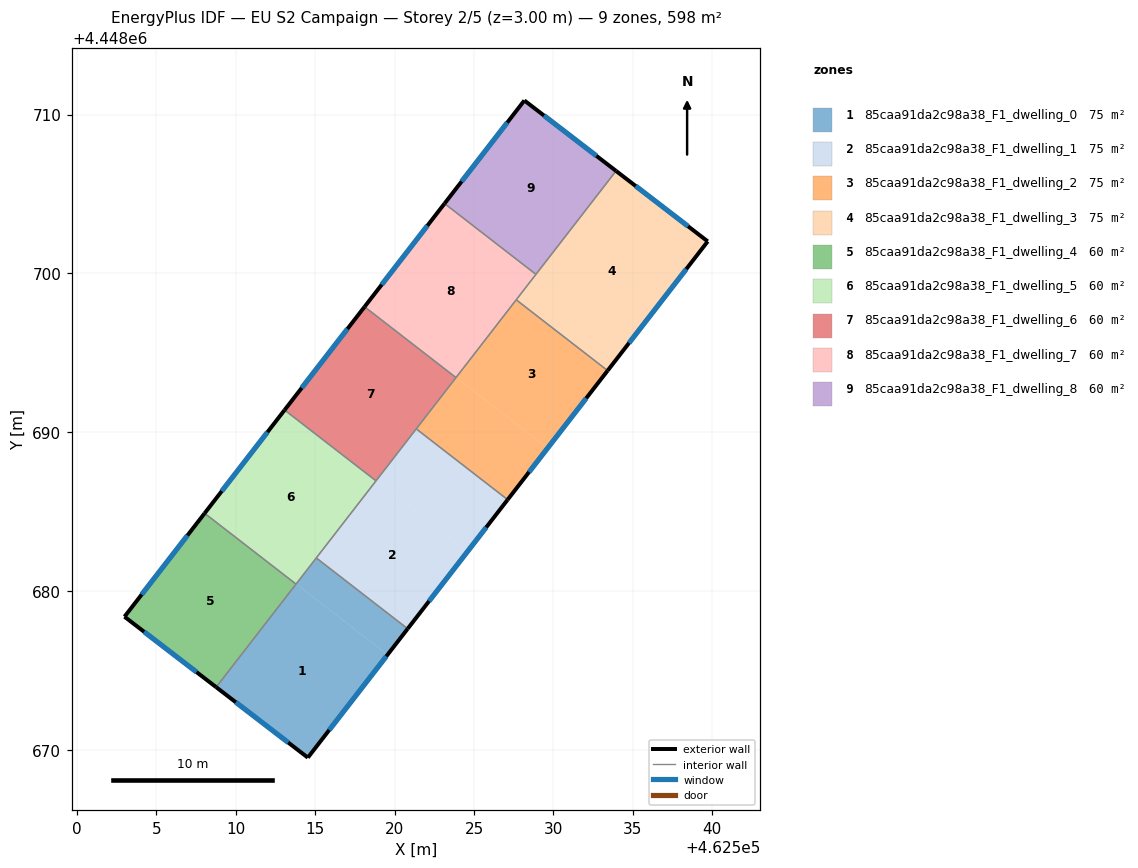
=== STOREY PLAN SPEC (per zone: floor XY polygon, exterior-wall plan segments, windows/doors) ===
zone 1: 85caa91da2c98a38_F1_dwelling_0  (74.8 m²)
  floor: (462519.56, 4448676.00) (462514.54, 4448669.52) (462508.77, 4448673.96) (462513.80, 4448680.46)
  floor: (462520.82, 4448677.64) (462519.56, 4448676.00) (462513.80, 4448680.46) (462515.07, 4448682.09)
  exterior wall: (462514.54, 4448669.52) – (462520.82, 4448677.64)  [10.3 m]
    window: (462515.88, 4448671.26) – (462519.48, 4448675.90)  [10.1 m²]
  exterior wall: (462508.77, 4448673.96) – (462514.54, 4448669.52)  [7.3 m]
    window: (462510.00, 4448673.01) – (462513.30, 4448670.47)  [7.1 m²]
  interior walls: 3
zone 2: 85caa91da2c98a38_F1_dwelling_1  (74.8 m²)
  floor: (462524.59, 4448682.50) (462520.82, 4448677.64) (462515.07, 4448682.09) (462518.84, 4448686.96)
  floor: (462527.12, 4448685.76) (462524.59, 4448682.50) (462518.84, 4448686.96) (462521.36, 4448690.22)
  exterior wall: (462520.82, 4448677.64) – (462527.12, 4448685.76)  [10.3 m]
    window: (462522.17, 4448679.38) – (462525.77, 4448684.02)  [10.1 m²]
  interior walls: 4
zone 3: 85caa91da2c98a38_F1_dwelling_2  (74.8 m²)
  floor: (462533.41, 4448693.89) (462529.62, 4448689.00) (462523.87, 4448693.46) (462527.66, 4448698.34)
  floor: (462529.62, 4448689.00) (462527.12, 4448685.76) (462521.36, 4448690.22) (462523.87, 4448693.46)
  exterior wall: (462527.12, 4448685.76) – (462533.41, 4448693.89)  [10.3 m]
    window: (462528.46, 4448687.50) – (462532.06, 4448692.15)  [10.1 m²]
  interior walls: 4
zone 4: 85caa91da2c98a38_F1_dwelling_3  (74.8 m²)
  floor: (462539.71, 4448702.02) (462533.41, 4448693.89) (462527.66, 4448698.34) (462533.94, 4448706.46)
  exterior wall: (462539.71, 4448702.02) – (462533.94, 4448706.46)  [7.3 m]
    window: (462538.47, 4448702.97) – (462535.18, 4448705.51)  [7.1 m²]
  exterior wall: (462533.41, 4448693.89) – (462539.71, 4448702.02)  [10.3 m]
    window: (462534.76, 4448695.63) – (462538.36, 4448700.28)  [10.1 m²]
  interior walls: 3
zone 5: 85caa91da2c98a38_F1_dwelling_4  (59.8 m²)
  floor: (462513.78, 4448680.46) (462508.76, 4448673.97) (462503.00, 4448678.39) (462508.04, 4448684.91)
  floor: (462513.79, 4448680.45) (462508.77, 4448673.96) (462508.76, 4448673.97) (462513.78, 4448680.46)
  exterior wall: (462503.00, 4448678.39) – (462508.77, 4448673.96)  [7.3 m]
    window: (462504.23, 4448677.44) – (462507.53, 4448674.91)  [7.1 m²]
  exterior wall: (462508.04, 4448684.91) – (462503.00, 4448678.39)  [8.2 m]
    window: (462506.96, 4448683.51) – (462504.08, 4448679.79)  [8.1 m²]
  interior walls: 2
zone 6: 85caa91da2c98a38_F1_dwelling_5  (59.8 m²)
  floor: (462518.83, 4448686.95) (462513.80, 4448680.46) (462508.05, 4448684.92) (462513.07, 4448691.40)
  floor: (462513.79, 4448680.47) (462513.78, 4448680.46) (462508.04, 4448684.91) (462508.05, 4448684.92)
  exterior wall: (462513.07, 4448691.41) – (462508.04, 4448684.91)  [8.2 m]
    window: (462512.00, 4448690.01) – (462509.12, 4448686.30)  [8.1 m²]
  interior walls: 4
zone 7: 85caa91da2c98a38_F1_dwelling_6  (59.8 m²)
  floor: (462523.86, 4448693.45) (462518.84, 4448686.96) (462513.08, 4448691.42) (462518.11, 4448697.90)
  floor: (462518.84, 4448686.96) (462518.83, 4448686.95) (462513.07, 4448691.40) (462513.08, 4448691.42)
  exterior wall: (462518.11, 4448697.90) – (462513.07, 4448691.41)  [8.2 m]
    window: (462517.03, 4448696.51) – (462514.15, 4448692.80)  [8.1 m²]
  interior walls: 4
zone 8: 85caa91da2c98a38_F1_dwelling_7  (59.8 m²)
  floor: (462528.90, 4448699.95) (462523.87, 4448693.46) (462518.12, 4448697.91) (462523.14, 4448704.40)
  floor: (462523.87, 4448693.46) (462523.86, 4448693.45) (462518.11, 4448697.90) (462518.12, 4448697.91)
  exterior wall: (462523.14, 4448704.40) – (462518.11, 4448697.90)  [8.2 m]
    window: (462522.06, 4448703.01) – (462519.19, 4448699.30)  [8.1 m²]
  interior walls: 4
zone 9: 85caa91da2c98a38_F1_dwelling_8  (59.8 m²)
  floor: (462533.94, 4448706.46) (462528.91, 4448699.96) (462523.15, 4448704.41) (462528.17, 4448710.89)
  floor: (462528.91, 4448699.96) (462528.90, 4448699.95) (462523.14, 4448704.40) (462523.15, 4448704.41)
  exterior wall: (462528.17, 4448710.89) – (462523.14, 4448704.40)  [8.2 m]
    window: (462527.09, 4448709.50) – (462524.22, 4448705.79)  [8.0 m²]
  exterior wall: (462533.94, 4448706.46) – (462528.17, 4448710.89)  [7.3 m]
    window: (462532.70, 4448707.41) – (462529.41, 4448709.94)  [7.1 m²]
  interior walls: 2

=== DERIVED (storey summary) ===
Building: EU S2 Campaign
Storey: 2 of 5  (floor level z = 3.00 m)
Storey gross floor area: 598.3 m²
Zones on this storey: 9
  - 85caa91da2c98a38_F1_dwelling_0: floor 74.8 m²; exterior wall 17.5 m (52.6 m²); 2 window(s) 17.2 m²; WWR 32.7%
  - 85caa91da2c98a38_F1_dwelling_1: floor 74.8 m²; exterior wall 10.3 m (30.8 m²); 1 window(s) 10.1 m²; WWR 32.7%
  - 85caa91da2c98a38_F1_dwelling_2: floor 74.8 m²; exterior wall 10.3 m (30.8 m²); 1 window(s) 10.1 m²; WWR 32.7%
  - 85caa91da2c98a38_F1_dwelling_3: floor 74.8 m²; exterior wall 17.6 m (52.7 m²); 2 window(s) 17.2 m²; WWR 32.7%
  - 85caa91da2c98a38_F1_dwelling_4: floor 59.8 m²; exterior wall 15.5 m (46.5 m²); 2 window(s) 15.2 m²; WWR 32.7%
  - 85caa91da2c98a38_F1_dwelling_5: floor 59.8 m²; exterior wall 8.2 m (24.7 m²); 1 window(s) 8.1 m²; WWR 32.7%
  - 85caa91da2c98a38_F1_dwelling_6: floor 59.8 m²; exterior wall 8.2 m (24.7 m²); 1 window(s) 8.1 m²; WWR 32.7%
  - 85caa91da2c98a38_F1_dwelling_7: floor 59.8 m²; exterior wall 8.2 m (24.7 m²); 1 window(s) 8.1 m²; WWR 32.7%
  - 85caa91da2c98a38_F1_dwelling_8: floor 59.8 m²; exterior wall 15.5 m (46.5 m²); 2 window(s) 15.2 m²; WWR 32.7%
Zone adjacency (shared interzone walls):
  - 85caa91da2c98a38_F1_dwelling_0 ↔ 85caa91da2c98a38_F1_dwelling_1
  - 85caa91da2c98a38_F1_dwelling_0 ↔ 85caa91da2c98a38_F1_dwelling_4
  - 85caa91da2c98a38_F1_dwelling_0 ↔ 85caa91da2c98a38_F1_dwelling_5
  - 85caa91da2c98a38_F1_dwelling_1 ↔ 85caa91da2c98a38_F1_dwelling_2
  - 85caa91da2c98a38_F1_dwelling_1 ↔ 85caa91da2c98a38_F1_dwelling_5
  - 85caa91da2c98a38_F1_dwelling_1 ↔ 85caa91da2c98a38_F1_dwelling_6
  - 85caa91da2c98a38_F1_dwelling_2 ↔ 85caa91da2c98a38_F1_dwelling_3
  - 85caa91da2c98a38_F1_dwelling_2 ↔ 85caa91da2c98a38_F1_dwelling_6
  - 85caa91da2c98a38_F1_dwelling_2 ↔ 85caa91da2c98a38_F1_dwelling_7
  - 85caa91da2c98a38_F1_dwelling_3 ↔ 85caa91da2c98a38_F1_dwelling_7
  - 85caa91da2c98a38_F1_dwelling_3 ↔ 85caa91da2c98a38_F1_dwelling_8
  - 85caa91da2c98a38_F1_dwelling_4 ↔ 85caa91da2c98a38_F1_dwelling_5
  - 85caa91da2c98a38_F1_dwelling_5 ↔ 85caa91da2c98a38_F1_dwelling_6
  - 85caa91da2c98a38_F1_dwelling_6 ↔ 85caa91da2c98a38_F1_dwelling_7
  - 85caa91da2c98a38_F1_dwelling_7 ↔ 85caa91da2c98a38_F1_dwelling_8